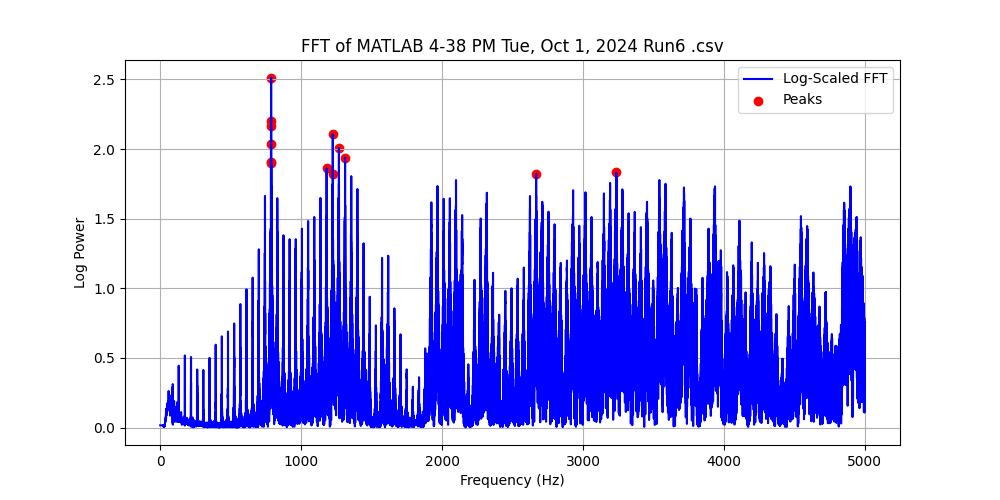

The data file committed next to this chart (first rows):
Frequency (Hz), Power, Log Power
0.0, 0.03738, 0.01594
0.1, 0.03738, 0.01594
0.2, 0.03738, 0.01594
0.3, 0.03738, 0.01594
0.4, 0.03738, 0.01594
0.5, 0.03739, 0.01594
0.6, 0.03739, 0.01594
0.7, 0.03739, 0.01594
0.8, 0.03739, 0.01594
0.9, 0.0374, 0.01595
1.0, 0.0374, 0.01595
1.1, 0.03741, 0.01595
1.2, 0.03741, 0.01595
1.3, 0.03742, 0.01595
1.4, 0.03743, 0.01596
1.5, 0.03743, 0.01596
1.6, 0.03744, 0.01596
1.7, 0.03745, 0.01597
1.8, 0.03745, 0.01597
1.9, 0.03746, 0.01597
2.0, 0.03747, 0.01598
2.1, 0.03748, 0.01598
2.2, 0.03749, 0.01598
2.3, 0.0375, 0.01599
2.4, 0.03751, 0.01599
2.5, 0.03752, 0.016
2.6, 0.03753, 0.016
2.7, 0.03754, 0.01601
2.8, 0.03756, 0.01601
2.9, 0.03757, 0.01602
3.0, 0.03758, 0.01602
3.1, 0.03759, 0.01603
3.2, 0.03761, 0.01603
3.3, 0.03762, 0.01604
3.4, 0.03763, 0.01604
3.5, 0.03765, 0.01605
3.6, 0.03766, 0.01606
3.7, 0.03768, 0.01606
3.8, 0.03769, 0.01607
3.9, 0.0377, 0.01607
4.0, 0.03772, 0.01608
4.1, 0.03773, 0.01609
4.2, 0.03775, 0.01609
4.3, 0.03777, 0.0161
4.4, 0.03778, 0.01611
4.5, 0.0378, 0.01611
4.6, 0.03781, 0.01612
4.7, 0.03783, 0.01613
4.8, 0.03785, 0.01613
4.9, 0.03786, 0.01614
5.0, 0.03788, 0.01615
5.1, 0.03789, 0.01615
5.2, 0.03791, 0.01616
5.3, 0.03793, 0.01617
5.4, 0.03794, 0.01617
5.5, 0.03796, 0.01618
5.6, 0.03798, 0.01619
5.7, 0.03799, 0.01619
5.8, 0.03801, 0.0162
5.9, 0.03803, 0.01621
... 49,940 more rows
